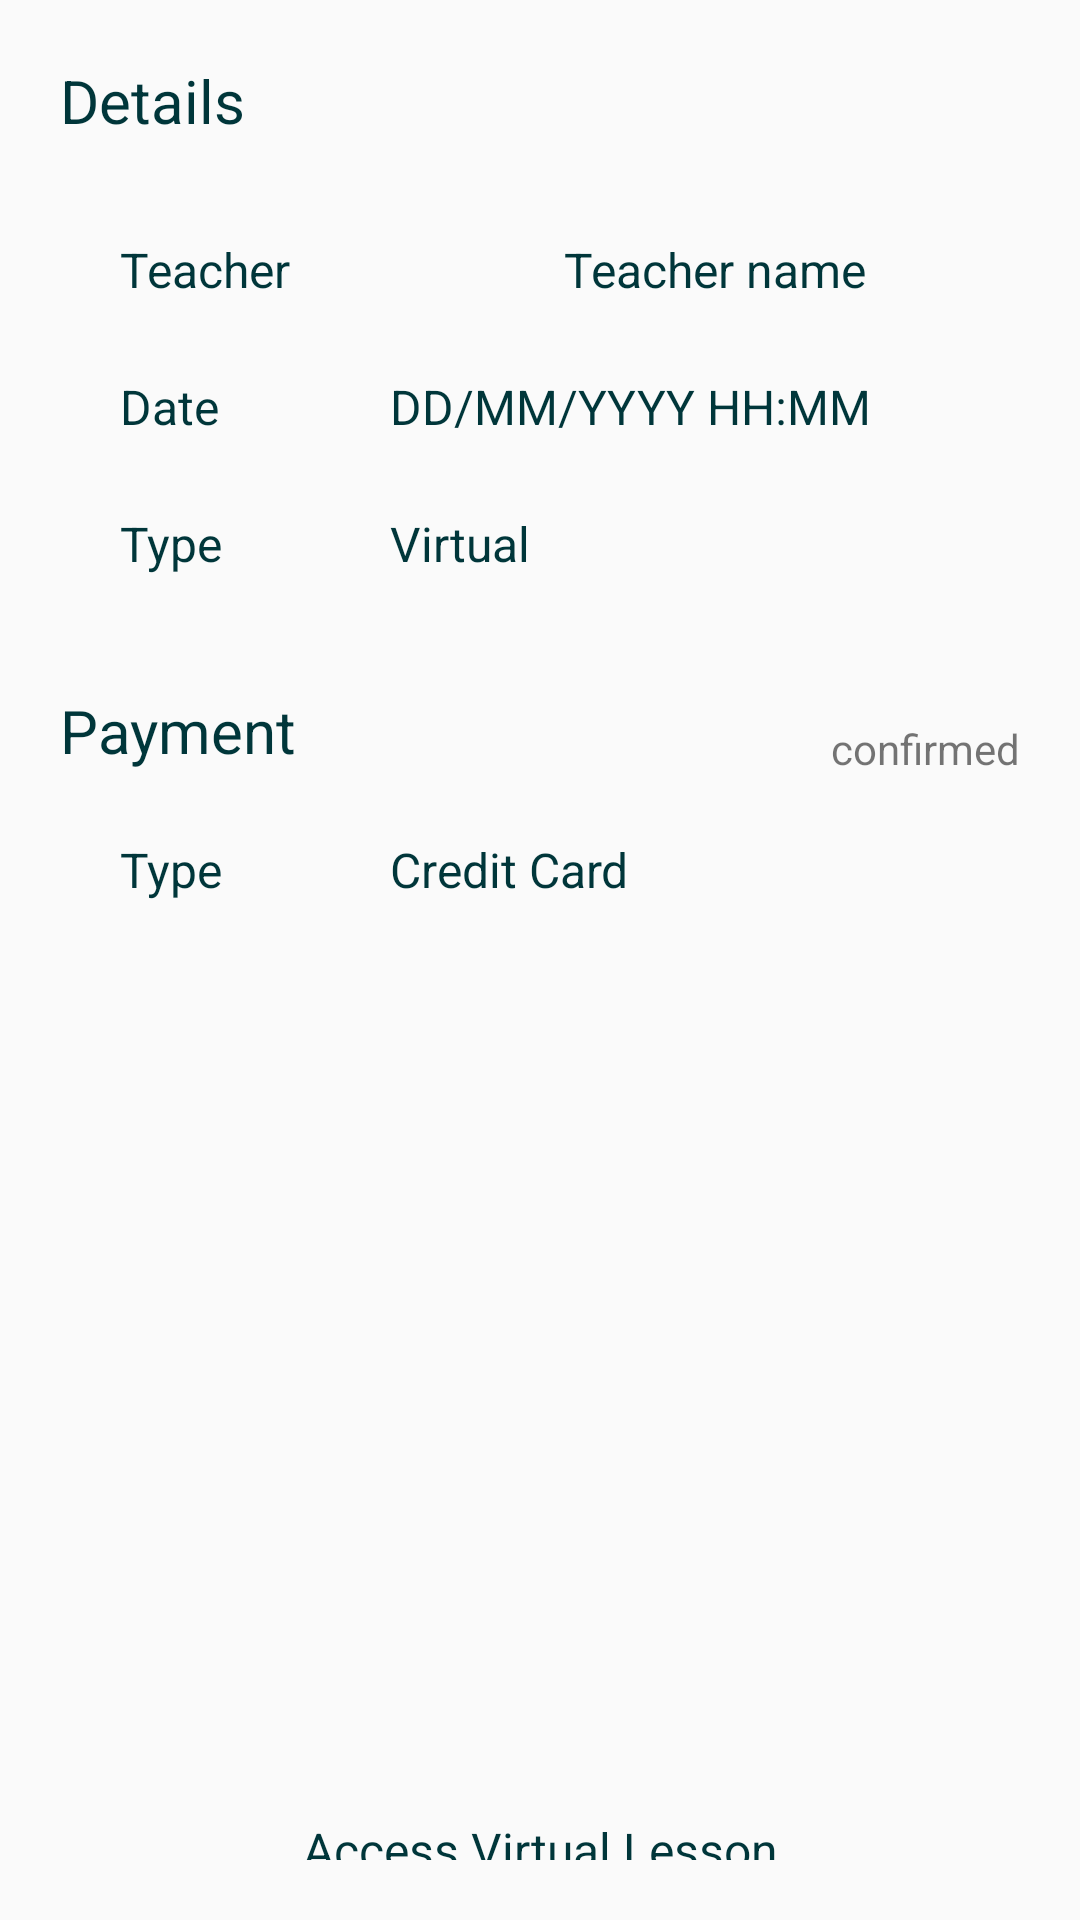

This screen was rendered from an Android layout file. Write that file and the resources it references.
<!-- AndroidManifest.xml: activity theme Theme.UsToYouTheme -->
<!-- res/layout/activity_virtual_lesson_order_details.xml -->
<?xml version="1.0" encoding="utf-8"?>
<LinearLayout xmlns:android="http://schemas.android.com/apk/res/android"
    xmlns:tools="http://schemas.android.com/tools"
    android:layout_width="match_parent"
    android:layout_height="match_parent"
    xmlns:app="http://schemas.android.com/apk/res-auto"
    tools:context=".VirtualLesson.VirtualLessonOrderDetailsActivity"
    android:padding="20dp"
    android:orientation="vertical">

    <TextView
        android:layout_width="match_parent"
        android:layout_height="wrap_content"
        android:text="@string/details"
        android:textSize="@dimen/textSizeSubTitle"
        android:textColor="@color/primaryDarkColor" />

    <LinearLayout
        android:layout_width="wrap_content"
        android:layout_height="wrap_content"
        android:padding="20dp"
        android:orientation="horizontal">

        <LinearLayout
            android:layout_width="70dp"
            android:layout_height="wrap_content"
            android:orientation="vertical"
            android:layout_marginEnd="20dp">

            <TextView
                android:layout_width="wrap_content"
                android:layout_height="wrap_content"
                android:layout_marginTop="12dp"
                android:layout_marginBottom="24dp"
                android:text="@string/teacher"
                android:textColor="@color/primaryDarkColor"
                android:textSize="@dimen/textSizeNormal" />

            <TextView
                android:layout_width="wrap_content"
                android:layout_height="wrap_content"
                android:text="@string/date"
                android:textSize="16sp"
                android:textColor="@color/primaryDarkColor"
                android:layout_marginBottom="24dp"/>

            <TextView
                android:layout_width="wrap_content"
                android:layout_height="wrap_content"
                android:text="@string/type"
                android:textSize="@dimen/textSizeNormal"
                android:textColor="@color/primaryDarkColor" />

        </LinearLayout>

        <LinearLayout
            android:layout_width="wrap_content"
            android:layout_height="wrap_content"
            android:orientation="vertical">

            <LinearLayout
                android:layout_width="wrap_content"
                android:layout_height="wrap_content"
                android:orientation="horizontal">

                <ImageView
                    android:id="@+id/virtualLessonDetailsTeacherProfilePicture"
                    android:layout_width="50dp"
                    android:layout_height="50dp"
                    app:srcCompat="@drawable/profile_picture"
                    android:layout_marginRight="8dp"
                    />
                <TextView
                    android:id="@+id/virtualLessonDetailsTeacherName"
                    android:layout_width="wrap_content"
                    android:layout_height="wrap_content"
                    android:textColor="@color/primaryDarkColor"
                    android:text="@string/teacher_name"
                    android:layout_marginTop="12dp"
                    android:layout_marginBottom="24dp"
                    android:textSize="@dimen/textSizeNormal"/>
            </LinearLayout>

            <TextView
                android:id="@+id/virtualLessonDetailsDate"
                android:layout_width="wrap_content"
                android:layout_height="wrap_content"
                android:textColor="@color/primaryDarkColor"
                android:textSize="@dimen/textSizeNormal"
                android:text="@string/dd_mm_yyyy_hh_mm"/>

            <TextView
                android:id="@+id/virtualLessonDetailsType"
                android:layout_width="wrap_content"
                android:layout_height="wrap_content"
                android:text="@string/virtual"
                android:textColor="@color/primaryDarkColor"
                android:textSize="@dimen/textSizeNormal"
                android:layout_marginTop="24dp"/>
        </LinearLayout>

    </LinearLayout>


    <androidx.constraintlayout.widget.ConstraintLayout
        android:layout_width="match_parent"
        android:layout_height="wrap_content"
        android:layout_marginTop="16dp"
        android:orientation="horizontal">

        <TextView
            android:id="@+id/virtualLessonDetailsPaymentLabel"
            android:layout_width="0dp"
            android:layout_height="wrap_content"
            android:text="@string/payment"
            android:textColor="@color/primaryDarkColor"
            android:textSize="@dimen/textSizeSubTitle"
            app:layout_constraintHorizontal_weight="0.8"
            app:layout_constraintBottom_toBottomOf="parent"
            app:layout_constraintEnd_toStartOf="@+id/virtualLessonDetailsConfirmedLabel"
            app:layout_constraintStart_toStartOf="parent"
            app:layout_constraintTop_toTopOf="parent" />

        <TextView
            android:id="@+id/virtualLessonDetailsConfirmedLabel"
            android:layout_width="wrap_content"
            android:layout_height="wrap_content"
            android:layout_marginTop="12dp"
            android:text="@string/confirmed"
            android:textSize="@dimen/textSizeDetails"
            app:layout_constraintHorizontal_weight="0.2"
            app:layout_constraintBottom_toBottomOf="parent"
            app:layout_constraintEnd_toEndOf="parent"
            app:layout_constraintStart_toEndOf="@+id/virtualLessonDetailsPaymentLabel"
            app:layout_constraintTop_toTopOf="parent" />


    </androidx.constraintlayout.widget.ConstraintLayout>

    <LinearLayout
        android:id="@+id/virtualLessonDetailsPayment"
        android:layout_width="wrap_content"
        android:layout_height="wrap_content"
        android:padding="20dp"
        android:orientation="horizontal"
        android:layout_marginBottom="10dp">

        <LinearLayout
            android:layout_width="70dp"
            android:layout_height="wrap_content"
            android:orientation="vertical"
            android:layout_marginRight="20dp">
            <TextView
                android:layout_width="wrap_content"
                android:layout_height="wrap_content"
                android:text="@string/type"
                android:textSize="@dimen/textSizeNormal"
                android:textColor="@color/primaryDarkColor" />

        </LinearLayout>

        <LinearLayout
            android:layout_width="wrap_content"
            android:layout_height="wrap_content"
            android:orientation="vertical">

            <TextView
                android:id="@+id/virtualLessonDetailsPaymentType"
                android:layout_width="wrap_content"
                android:layout_height="wrap_content"
                android:text="@string/credit_card"
                android:textColor="@color/primaryDarkColor"
                android:textSize="@dimen/textSizeNormal"/>
        </LinearLayout>

    </LinearLayout>

    <include
        layout="@layout/rating_layout"
        android:id="@+id/virtualLessonDetailsRating"
        android:layout_height="wrap_content"
        android:layout_width="match_parent"
        android:visibility="invisible"/>

    <TextView
        android:id="@+id/virtualLessonDetailsAccessLessonLink"
        android:layout_width="match_parent"
        android:layout_height="wrap_content"
        android:textSize="@dimen/textSizeNormal"
        android:textColor="@color/primaryDarkColor"
        android:text="@string/access_virtual_lesson"
        android:layout_marginTop="80dp"
        android:clickable="true"
        android:textAlignment="center"
        android:focusable="true"
        android:onClick="handleOnLinkClick"/>

</LinearLayout>
<!-- res/layout/rating_layout.xml (included above) -->
<?xml version="1.0" encoding="utf-8"?>
<LinearLayout xmlns:android="http://schemas.android.com/apk/res/android"
    android:layout_width="match_parent"
    android:layout_height="match_parent"
    android:orientation="vertical"
    android:id="@+id/ratingLayout">

    <TextView
        android:layout_width="match_parent"
        android:layout_height="wrap_content"
        android:text="@string/rating"
        android:textSize="@dimen/textSizeSubTitle"
        android:textColor="@color/primaryDarkColor" />

    <LinearLayout
        android:layout_width="wrap_content"
        android:layout_height="wrap_content"
        android:padding="20dp"
        android:orientation="horizontal">

        <LinearLayout
            android:layout_width="105dp"
            android:layout_height="wrap_content"
            android:orientation="vertical"
            android:layout_marginEnd="20dp">

            <TextView
                android:id="@+id/providerRatingLabel"
                android:layout_width="wrap_content"
                android:layout_height="wrap_content"
                android:layout_marginTop="12dp"
                android:layout_marginBottom="24dp"
                android:text="@string/teacher"
                android:textColor="@color/primaryDarkColor"
                android:textSize="@dimen/textSizeNormal" />

            <TextView
                android:id="@+id/contentRatingLabel"
                android:layout_width="wrap_content"
                android:layout_height="wrap_content"
                android:text="@string/content"
                android:textSize="16sp"
                android:textColor="@color/primaryDarkColor"
                android:layout_marginBottom="24dp"/>

            <TextView
                android:id="@+id/serviceRatingLabel"
                android:layout_width="wrap_content"
                android:layout_height="wrap_content"
                android:text="@string/service_quality"
                android:textSize="@dimen/textSizeNormal"
                android:textColor="@color/primaryDarkColor" />

        </LinearLayout>

        <LinearLayout
            android:layout_width="wrap_content"
            android:layout_height="wrap_content"
            android:orientation="vertical">

            <RatingBar
                android:id="@+id/providerRating"
                android:layout_width="wrap_content"
                android:layout_height="wrap_content"
                style="@style/Widget.AppCompat.RatingBar.Indicator"
                android:numStars="4"
                android:layout_marginBottom="10dp"
                android:stepSize="1"
                android:backgroundTint="@color/primaryDarkColor"
                android:isIndicator="false"/>

            <RatingBar
                android:id="@+id/contentRating"
                android:layout_width="wrap_content"
                android:layout_height="wrap_content"
                style="@style/Widget.AppCompat.RatingBar.Indicator"
                android:theme="@style/Widget.AppCompat.RatingBar"
                android:numStars="4"
                android:stepSize="1"
                android:layout_marginBottom="10dp"
                android:isIndicator="false"/>

            <RatingBar
                android:id="@+id/serviceRating"
                android:layout_width="wrap_content"
                android:layout_height="wrap_content"
                style="@style/Widget.AppCompat.RatingBar.Indicator"
                android:theme="@style/Widget.AppCompat.RatingBar"
                android:numStars="4"
                android:stepSize="1"
                android:isIndicator="false"/>
        </LinearLayout>

    </LinearLayout>
</LinearLayout>
<!-- resources referenced by this layout -->
<resources>
  <color name="primaryDarkColor">#00363a</color>
  <dimen name="textSizeDetails">14sp</dimen>
  <dimen name="textSizeNormal">16sp</dimen>
  <dimen name="textSizeSubTitle">20sp</dimen>
  <!-- drawable profile_picture: png bitmap (drawable, 120031 bytes) -->
  <string name="access_virtual_lesson">Access Virtual Lesson</string>
  <string name="confirmed">confirmed</string>
  <string name="content">Content</string>
  <string name="credit_card">Credit Card</string>
  <string name="date">Date</string>
  <string name="dd_mm_yyyy_hh_mm">DD/MM/YYYY HH:MM</string>
  <string name="details">Details</string>
  <string name="payment">Payment</string>
  <string name="rating">Rating</string>
  <string name="service_quality">Service quality</string>
  <string name="teacher">Teacher</string>
  <string name="teacher_name">Teacher name</string>
  <string name="type">Type</string>
  <string name="virtual">Virtual</string>
  <style name="Theme.UsToYouTheme" parent="Theme.AppCompat.DayNight.DarkActionBar">
          
          <item name="colorPrimary">@color/primaryLightColor</item>
          <item name="colorPrimaryDark">@color/primaryDarkColor</item>
          <item name="colorAccent">@color/accentColor</item>
      </style>
  <color name="primaryLightColor">#428e92</color>
  <color name="accentColor">#ff7043</color>
</resources>
